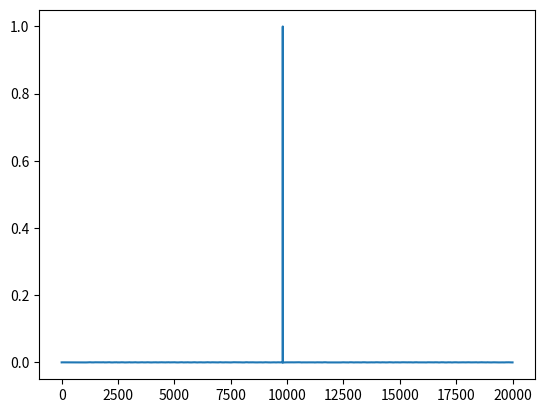

This chart was generated by the following Python code:
# -*- coding: utf-8 -*-
"""GCC implementation

Author: Thejasvi Beleyur 
License: MIT License
"""
import matplotlib.pyplot as plt
import numpy as np 
import scipy.signal as signal 

def estimate_gcc(signal1, ref_ch):
    
    fft1 = np.fft.rfft(signal1)
    fft2 = np.fft.rfft(ref_ch)
    cross_spectrum = fft1*np.conjugate(fft2)
    gcc = cross_spectrum/(np.abs(cross_spectrum))
    
    ifft_gcc = np.fft.irfft(gcc)
    ifft_gcc = np.roll(ifft_gcc, int(ifft_gcc.size*0.5))
    return ifft_gcc
    

if __name__ == '__main__':
    
    toa_1 = 0.000
    toa_2 = 0.001
    fs = 192000
    signal1 = np.random.normal(0,1e-5,20000)
    durn = 0.003
    samples = int(durn*fs)
    t = np.linspace(0,durn,samples)
    
    
    signal1[int(toa_1*fs):int(toa_1*fs)+samples] += signal.chirp(t, 25000, t[-1], 90000)*0.25
    signal2 = np.random.normal(0,1e-5,20000)
    signal2[int(toa_2*fs):int(toa_2*fs)+samples] += signal.chirp(t, 25000, t[-1], 90000)*0.15
    
    gcc_raw = estimate_gcc(signal1, signal2)
    
        
    plt.figure()
    plt.plot(gcc_raw)
